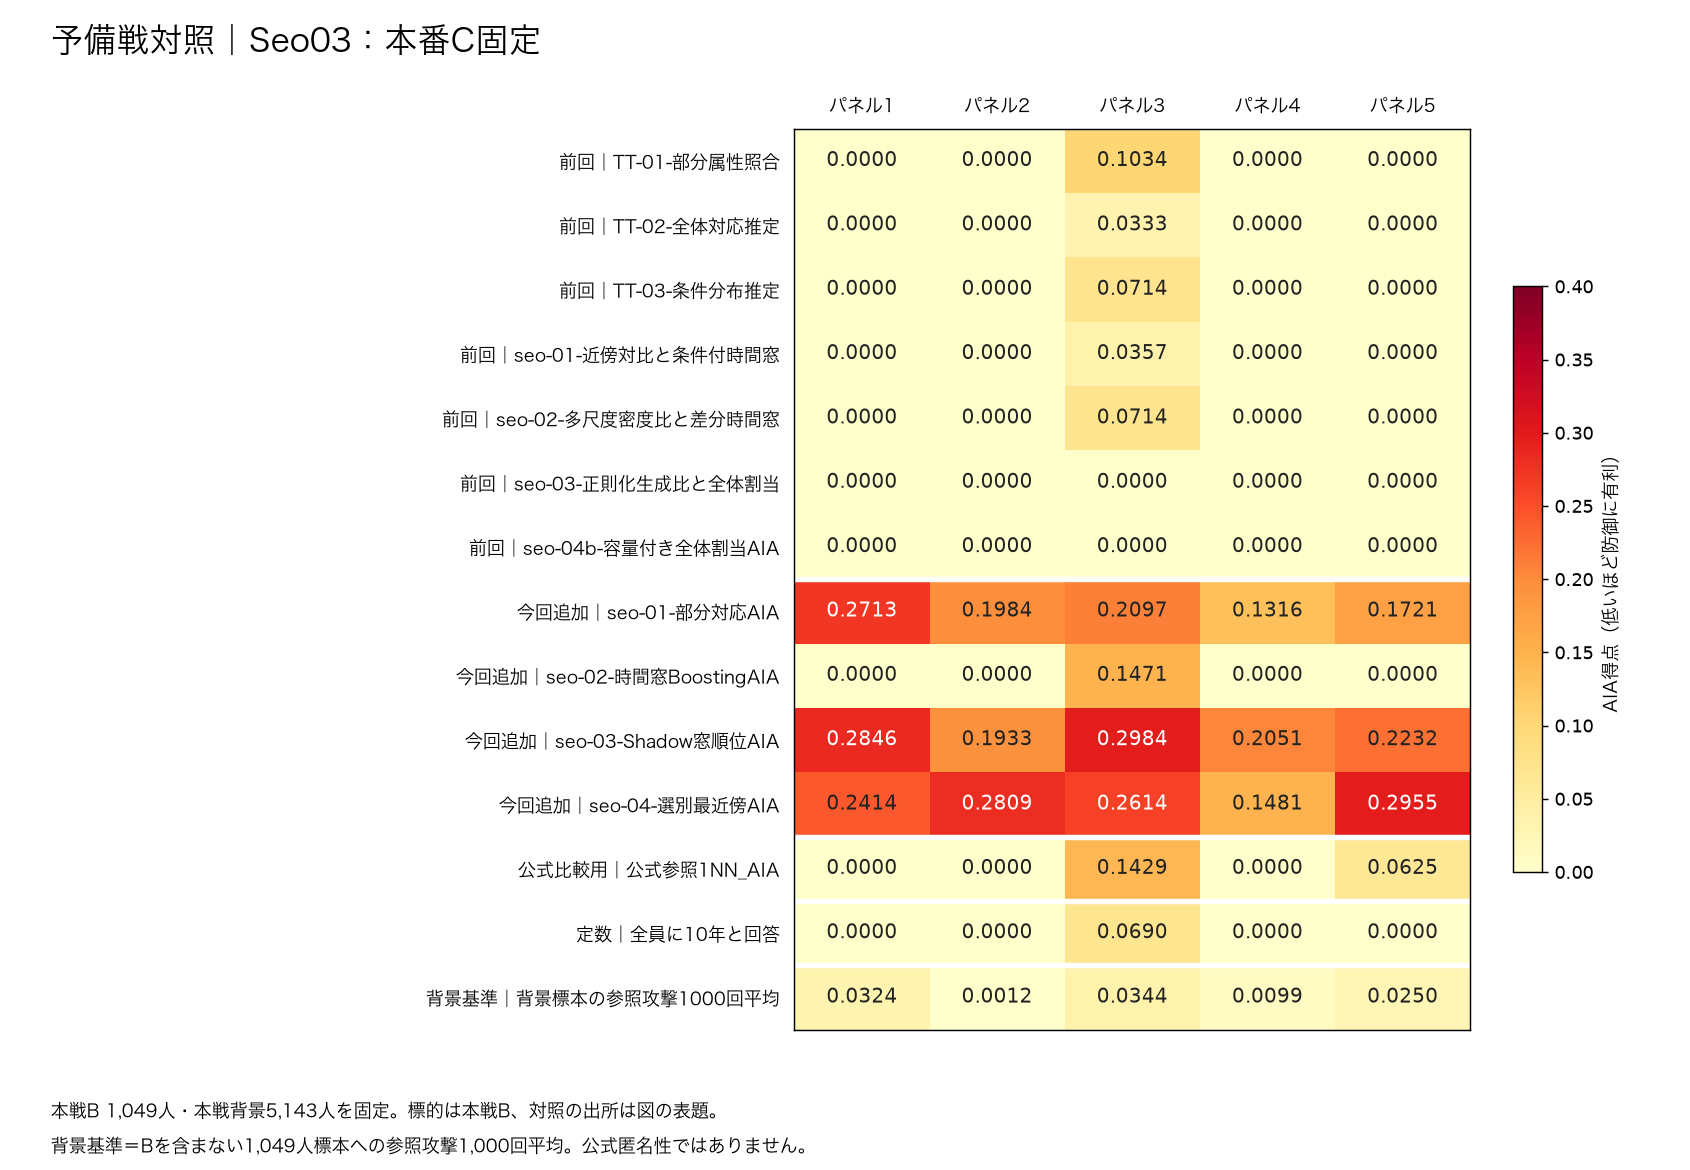

The table this chart was drawn from, first rows:
区分, 攻撃手法, P1, P2, P3, P4, P5, 最小, 中央値, 平均, 最大
前回, TT-01-部分属性照合, 0.0, 0.0, 0.1034, 0.0, 0.0, 0.0, 0.0, 0.02069, 0.1034
前回, TT-02-全体対応推定, 0.0, 0.0, 0.03333, 0.0, 0.0, 0.0, 0.0, 0.006667, 0.03333
前回, TT-03-条件分布推定, 0.0, 0.0, 0.07143, 0.0, 0.0, 0.0, 0.0, 0.01429, 0.07143
前回, seo-01-近傍対比と条件付時間窓, 0.0, 0.0, 0.03571, 0.0, 0.0, 0.0, 0.0, 0.007143, 0.03571
前回, seo-02-多尺度密度比と差分時間窓, 0.0, 0.0, 0.07143, 0.0, 0.0, 0.0, 0.0, 0.01429, 0.07143
前回, seo-03-正則化生成比と全体割当, 0.0, 0.0, 0.0, 0.0, 0.0, 0.0, 0.0, 0.0, 0.0
前回, seo-04b-容量付き全体割当AIA, 0.0, 0.0, 0.0, 0.0, 0.0, 0.0, 0.0, 0.0, 0.0
今回追加, seo-01-部分対応AIA, 0.2713, 0.1984, 0.2097, 0.1316, 0.1721, 0.1316, 0.1984, 0.1966, 0.2713
今回追加, seo-02-時間窓BoostingAIA, 0.0, 0.0, 0.1471, 0.0, 0.0, 0.0, 0.0, 0.02941, 0.1471
今回追加, seo-03-Shadow窓順位AIA, 0.2846, 0.1933, 0.2984, 0.2051, 0.2232, 0.1933, 0.2232, 0.2409, 0.2984
今回追加, seo-04-選別最近傍AIA, 0.2414, 0.2809, 0.2614, 0.1481, 0.2955, 0.1481, 0.2614, 0.2454, 0.2955
公式比較用, 公式参照1NN_AIA, 0.0, 0.0, 0.1429, 0.0, 0.0625, 0.0, 0.0, 0.04107, 0.1429
定数, 全員に10年と回答, 0.0, 0.0, 0.06897, 0.0, 0.0, 0.0, 0.0, 0.01379, 0.06897
背景基準, 背景標本の参照攻撃1000回平均, 0.03244, 0.001211, 0.03438, 0.009855, 0.025, 0.001211, 0.025, 0.02058, 0.03438
